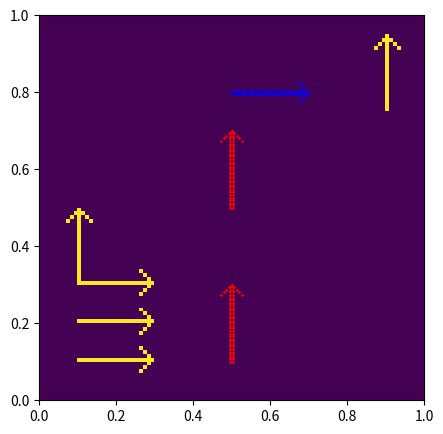

Write the Python code that produced this figure.
#!/usr/bin/env python3

# =====================================================================
# A script to demonstrate imshow and overplot scatters on top of it.
# The important thing to pay attention to is the convention at
# which imshow displays the input array.
# =====================================================================

import numpy as np
from matplotlib import pyplot as plt


# Create the background image for imshow
# We assume first coordinate is x, second is y
# We assume (0, 0) is lower left corner

nx = 100
background = np.zeros((nx, nx), dtype=float)


def draw_arrow(image, i_start, j_start, direction="lr"):
    """
    Draw an arrow in image array

    i_start: x coordinate index where arrow starts
    j_start: y coordinate index where arrow starts
    direction:  "lr" for left->right
                "bt" for bottom->top
    """

    arrowlen = 20

    if direction == "lr":
        for i in range(arrowlen):
            image[i_start + i, j_start] = 1

        for i in range(4):
            image[i_start + arrowlen - 1 - i, j_start - i] = 1
            image[i_start + arrowlen - 1 - i, j_start + i] = 1
    elif direction == "bt":
        for j in range(arrowlen):
            image[i_start, j_start + j] = 1

        for j in range(4):
            image[i_start - j, j_start + arrowlen - 1 - j] = 1
            image[i_start + j, j_start + arrowlen - 1 - j] = 1
    else:
        raise ValueError("direction=", direction, " not valid")

    return image


# three arrows pointing left to right in the lower left corner
background = draw_arrow(background, 10, 10, "lr")
background = draw_arrow(background, 10, 20, "lr")
background = draw_arrow(background, 10, 30, "lr")
# one arrow pointing bottom to top in the lower left corner
background = draw_arrow(background, 10, 30, "bt")
# one arrow pointing bottom to top in the upper right corner
background = draw_arrow(background, 90, 75, "bt")


# Get arrows for scatterplots


def get_arrow_points(xstart, ystart, xlim=[0, 1], ylim=[0, 1], direction="lr"):
    """
    Get a doublw lined arrow as scatter points
    starting at xstart, ystart
    with length 1/5 of the boxsize
    """

    npart = 30
    xparts = []
    yparts = []

    if direction == "lr":

        arrowlen = 0.2 * (xlim[1] - xlim[0])
        dx = arrowlen / npart

        for i in range(npart):
            xparts.append(xstart + i * dx)
            xparts.append(xstart + i * dx)
            yparts.append(ystart + 0.5 * dx)
            yparts.append(ystart - 0.5 * dx)

        for i in range(5):
            xparts.append(xstart + arrowlen - i * dx)
            yparts.append(ystart + i * dx)
            xparts.append(xstart + arrowlen - i * dx)
            yparts.append(ystart - i * dx)
    elif direction == "bt":

        arrowlen = 0.2 * (ylim[1] - ylim[0])
        dx = arrowlen / npart

        for i in range(npart):
            xparts.append(xstart + 0.5 * dx)
            xparts.append(xstart - 0.5 * dx)
            yparts.append(ystart + i * dx)
            yparts.append(ystart + i * dx)

        for i in range(5):
            yparts.append(ystart + arrowlen - i * dx)
            xparts.append(xstart + i * dx)
            yparts.append(ystart + arrowlen - i * dx)
            xparts.append(xstart - i * dx)

    else:
        raise ValueError("direction=", direction, " not valid")

    return xparts, yparts


xlim = [0, 1]
ylim = [0, 1]
# two arrows pointing upwards at x = 0.5
xpart1, ypart1 = get_arrow_points(0.5, 0.1, xlim, ylim, direction="bt")
xpart2, ypart2 = get_arrow_points(0.5, 0.5, xlim, ylim, direction="bt")
# one arrow after the previous two pointing left to right
xpart3, ypart3 = get_arrow_points(0.5, 0.8, xlim, ylim, direction="lr")


fig = plt.figure(figsize=(5, 5))
ax1 = fig.add_subplot(111)

# HERE'S THE IMPORTANT PART: WE NEED TO TRANSPOSE THE BACKGROUND IMAGE
ax1.imshow(background.T, origin="lower", extent=(xlim[0], xlim[1], ylim[0], ylim[1]))
ax1.scatter(xpart1, ypart1, fc="red", s=3, marker=".")
ax1.scatter(xpart2, ypart2, fc="red", s=3, marker=".")
ax1.scatter(xpart3, ypart3, fc="blue", s=3, marker=".")

#  plt.show()
plt.savefig("plot_imshow_and_scatter_plot.png", dpi=200)
